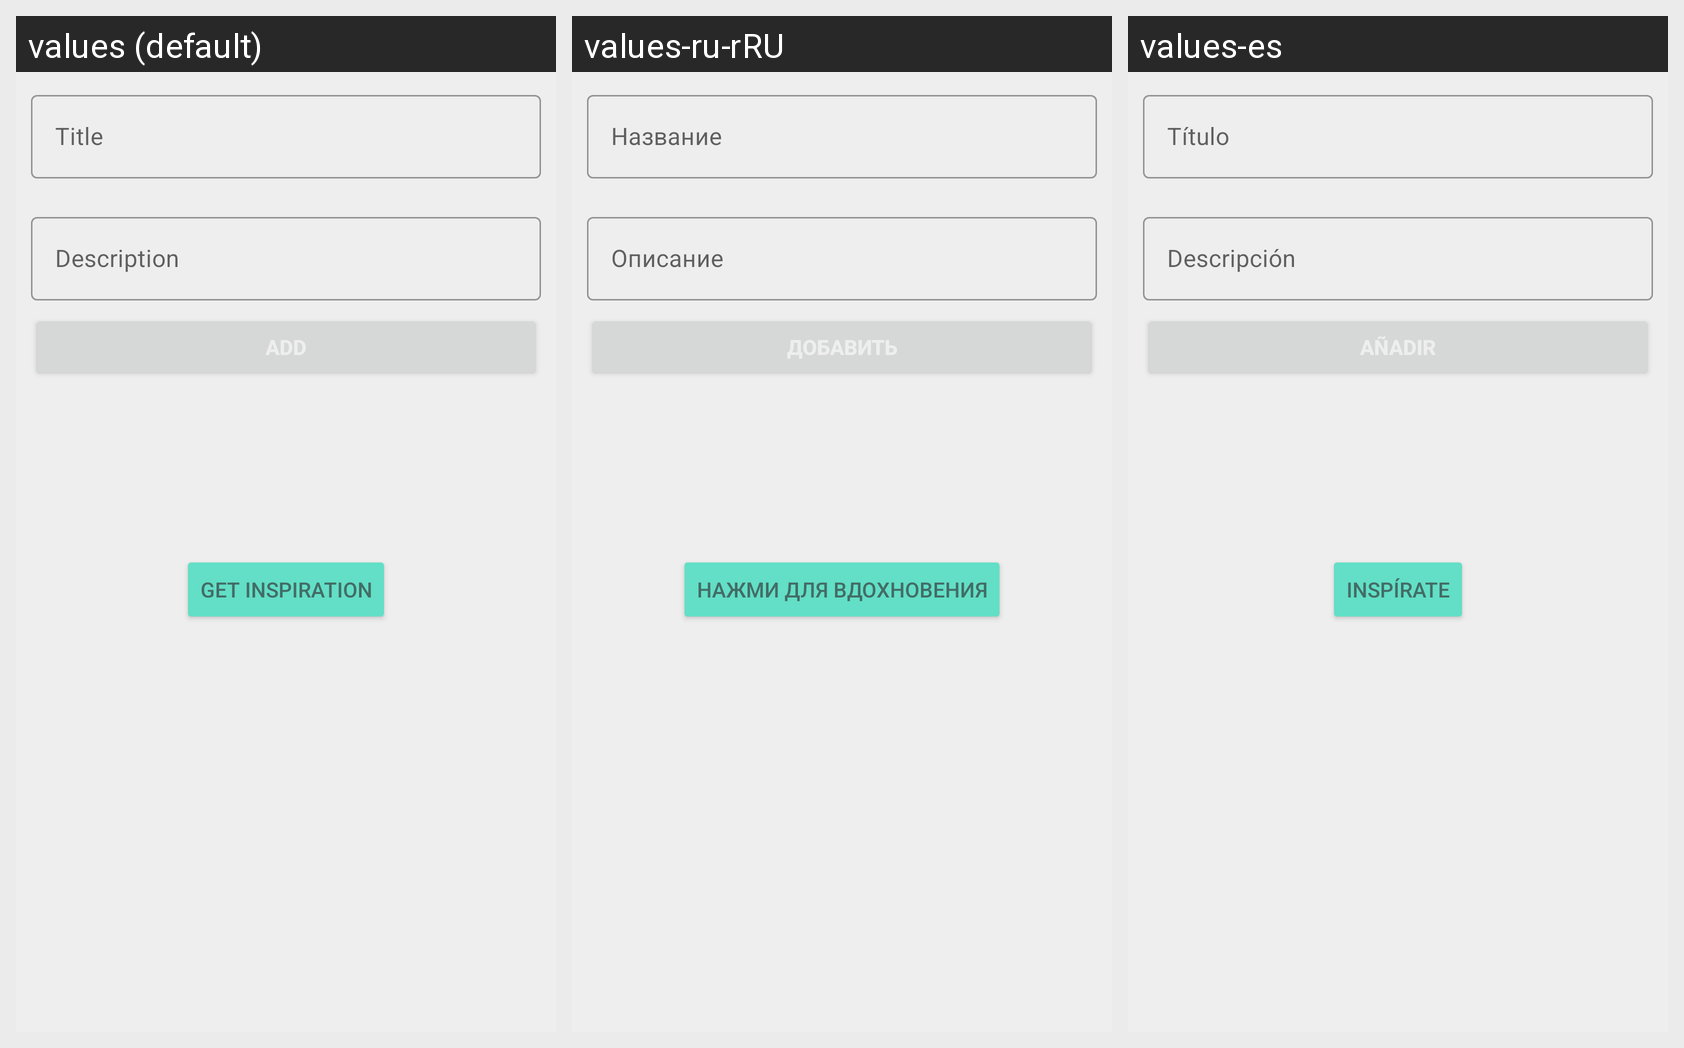

For this localized Android screen grid, give each drawn string resource with its value in every locale shown.
Android screen res/layout/fragment_new_task.xml rendered under 3 locales, left to right: values (default), values-ru-rRU, values-es. Device: Nexus 5 (rendered at 1080×1920; each locale shown at half size, 540×960, under a caption strip naming it); theme AppTheme.
Strings drawn on this screen, with the default value and each locale's value (text and hints the layout hard-codes appear in the picture but are not listed):

title
  values: Title
  values-ru-rRU: Название
  values-es: Título

describtion
  values: Description
  values-ru-rRU: Описание
  values-es: Descripción

done_button
  values: ADD
  values-ru-rRU: Добавить
  values-es: Añadir

get_inspiration
  values: Get Inspiration
  values-ru-rRU: Нажми для вдохновения
  values-es: Inspírate
